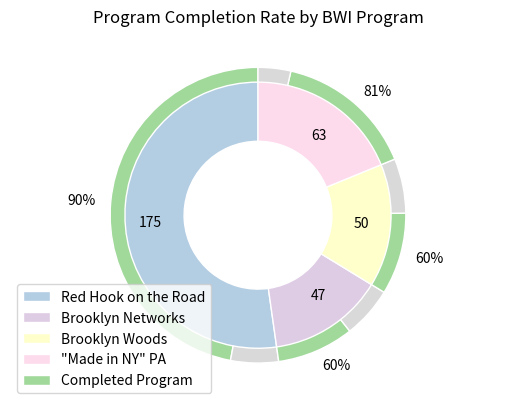

The matplotlib source for this figure:
import matplotlib.pyplot as plt
import numpy as np

fig, ax = plt.subplots()
ax.axis('equal')            # axis scale
cm = plt.get_cmap("Pastel1")  # color map

# outer pie (participants)
cout = cm([1, 3, 5, 7])
width1 = 0.5
data1 = [175, 47, 50, 63]
labels1 = ['Red Hook on the Road', 'Brooklyn Networks',
           'Brooklyn Woods', '"Made in NY" PA']
pie, _ = ax.pie(data1, radius=1, colors=cout,
                startangle=90,
                labels=data1, labeldistance=0.65)
plt.setp(pie, width=width1, edgecolor='white')

# inner pie (completion)
cm = plt.get_cmap("tab20c")  # color map
cin = cm(np.array([10, 1000, 10, 1000, 10, 1000, 10, 1000]))
width2 = 0.1
data2 = list([175*0.9, 175*0.1, 47*0.6, 47*0.4,
              50*0.6, 50*0.4, 63*0.81, 63*0.19])
data_label2 = list([90, '', 60, '',
                    60, '', 81, ''])
units = list(['%', '']*4)
labels2 = list(
    map(lambda x, y: x+y, list(map(str, data_label2)), units))

pie2, _ = ax.pie(data2, radius=1,  # 1-width2,
                 labels=labels2, labeldistance=1.1, colors=cin, startangle=90)
plt.setp(pie2, width=width2, edgecolor='white')
labels1.append('Completed Program')
plt.legend(list(labels1), loc='lower left')
plt.title('Program Completion Rate by BWI Program')
# plt.show()

plt.savefig('./graph.png')
